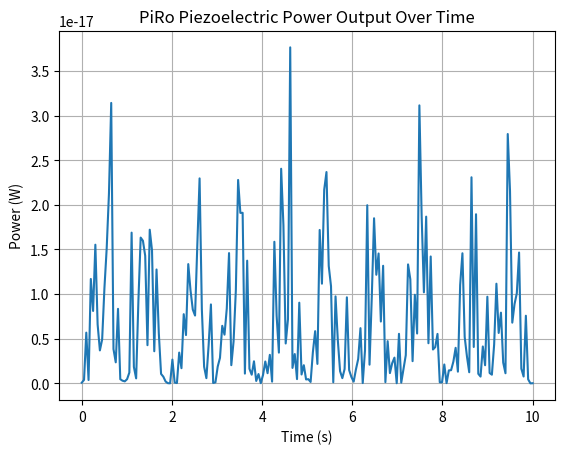
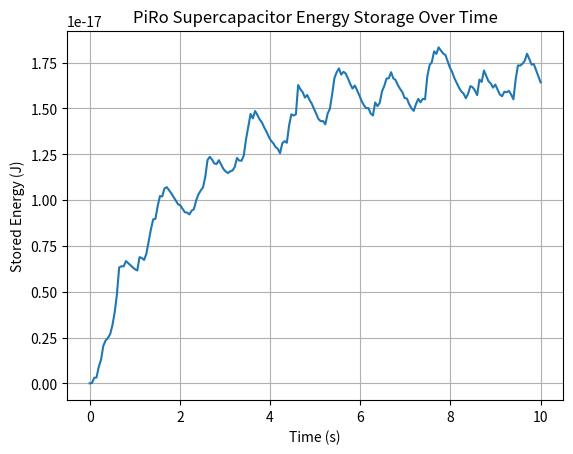

Write Python code to recreate these figures, in order.
# PiRo Piezoelectric Energy Model (Simplified)

import numpy as np
import matplotlib.pyplot as plt

t = np.linspace(0, 10, 200)

force = 5 * np.sin(2 * np.pi * 0.5 * t) + 2 * np.random.randn(200)
d = 2e-12

Q = d * force
C = 1e-6
V = Q / C

frequency = 2
energy_per_cycle = 0.5 * C * V**2
power = energy_per_cycle * frequency

efficiency = 0.1
power_real = power * efficiency

print("Max Voltage:", np.max(V))
print("Max Power (W):", np.max(power_real))

plt.plot(t, power_real)
plt.title("PiRo Piezoelectric Power Output Over Time")
plt.xlabel("Time (s)")
plt.ylabel("Power (W)")
plt.grid()
plt.show()

dt = t[1] - t[0]
# energy per step
energy_in = power_real * dt

# supercapacitor storage simulation
loss_factor = 0.98  # small continuous leakage
stored_energy = np.zeros_like(energy_in)

for i in range(1, len(energy_in)):
    stored_energy[i] = stored_energy[i-1] * loss_factor + energy_in[i]

plt.figure()
plt.plot(t, stored_energy)
plt.title("PiRo Supercapacitor Energy Storage Over Time")
plt.xlabel("Time (s)")
plt.ylabel("Stored Energy (J)")
plt.grid()
plt.show()
